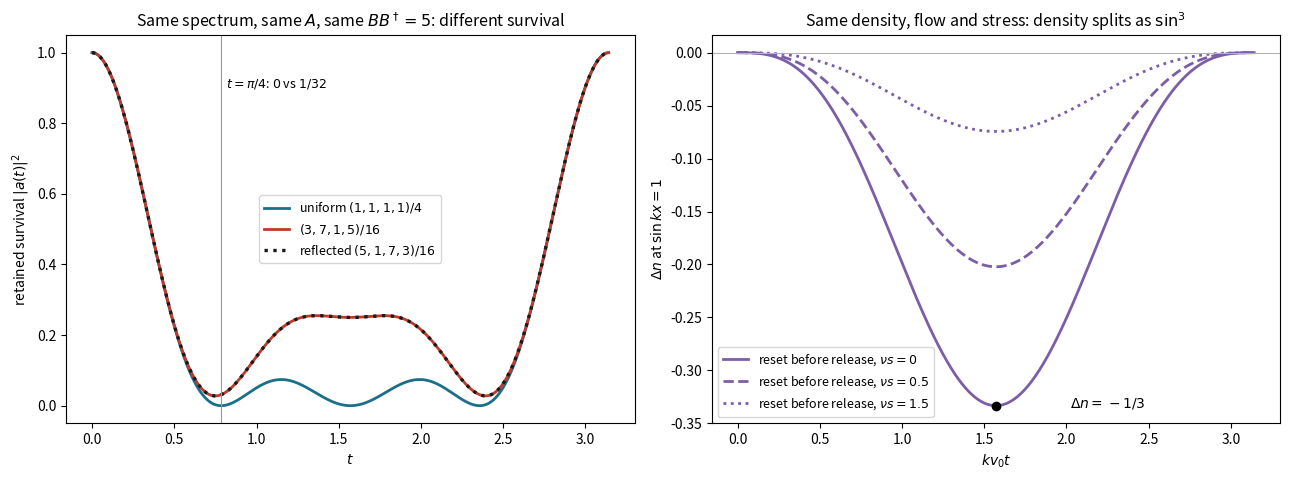

This figure's Python source: (Note: this script raises an exception after producing the figure.)
# SCRIPT: MATTER-DISK-FIG06  equal present records, different futures.
# Left: R3 / M1. Weights w0 = (1,1,1,1)/4 and w1 = (3,7,1,5)/16 on levels (-3,-1,1,3) share moments 0,1,2;
#   retained survival |sum w e^{-i lambda t}|^2 differs; the reflected weights (5,1,7,3)/16 give the same
#   intensity as w1 at every t (intensity-only readout erases the distinction).
# Right: K2 / K4. Equal density, flow and stress; free streaming separates density as -16 a eta rho sin^3(k v0 t)
#   at sin(kx) = 1; a pre-release velocity reset multiplies the contrast by exp(-nu s).
import numpy as np, matplotlib; matplotlib.use('Agg'); import matplotlib.pyplot as plt
lam = np.array([-3, -1, 1, 3.])
W = {'uniform $(1,1,1,1)/4$': np.ones(4) / 4, '$(3,7,1,5)/16$': np.array([3, 7, 1, 5]) / 16, 'reflected $(5,1,7,3)/16$': np.array([5, 1, 7, 3]) / 16}
t = np.linspace(0, np.pi, 600)
fig, (a, b) = plt.subplots(1, 2, figsize=(13, 4.9))
sty = ['-', '-', ':']; col = ['#1b6f8a', '#c0392b', '0.1']
for (k, wv), s_, c in zip(W.items(), sty, col):
    amp = (wv[None, :] * np.exp(-1j * lam[None, :] * t[:, None])).sum(1)
    a.plot(t, abs(amp) ** 2, s_, color=c, lw=2 if s_ == '-' else 2.4, label=k)
    print(k, 'moments', [float((wv * lam ** m).sum()) for m in range(4)])
a.axvline(np.pi / 4, color='0.6', lw=0.8); a.text(np.pi / 4 + 0.03, 0.9, '$t=\\pi/4$: $0$ vs $1/32$', fontsize=9)
a.set_xlabel('$t$'); a.set_ylabel('retained survival $|a(t)|^2$')
a.set_title('Same spectrum, same $A$, same $BB^\\dagger=5$: different survival', fontsize=11.5)
a.legend(fontsize=9)
aa, eta, rho = 1 / 24, 0.5, 1.0
for ns_, ls in [(0, '-'), (0.5, '--'), (1.5, ':')]:
    dn = -16 * aa * eta * rho * np.exp(-ns_) * np.sin(t) ** 3
    b.plot(t, dn, ls, color='#7b5ea7', lw=2, label=f'reset before release, $\\nu s={ns_:g}$')
b.axhline(0, color='0.7', lw=0.8)
b.scatter([np.pi / 2], [-1 / 3], color='k', zorder=5); b.annotate('$\\Delta n=-1/3$', (np.pi / 2, -1 / 3), (np.pi / 2 + 0.45, -0.335), fontsize=10)
b.set_xlabel('$k v_0 t$'); b.set_ylabel('$\\Delta n$ at $\\sin kx=1$')
b.set_title('Same density, flow and stress: density splits as $\\sin^3$', fontsize=11.5)
b.legend(fontsize=9, loc='lower left')
plt.tight_layout(); plt.savefig('../figures/fig06_records_and_futures.png', dpi=170)
for k, wv in W.items():
    amp = (wv * np.exp(-1j * lam * np.pi / 4)).sum(); print(k, 'survival at pi/4', round(abs(amp) ** 2, 12))
